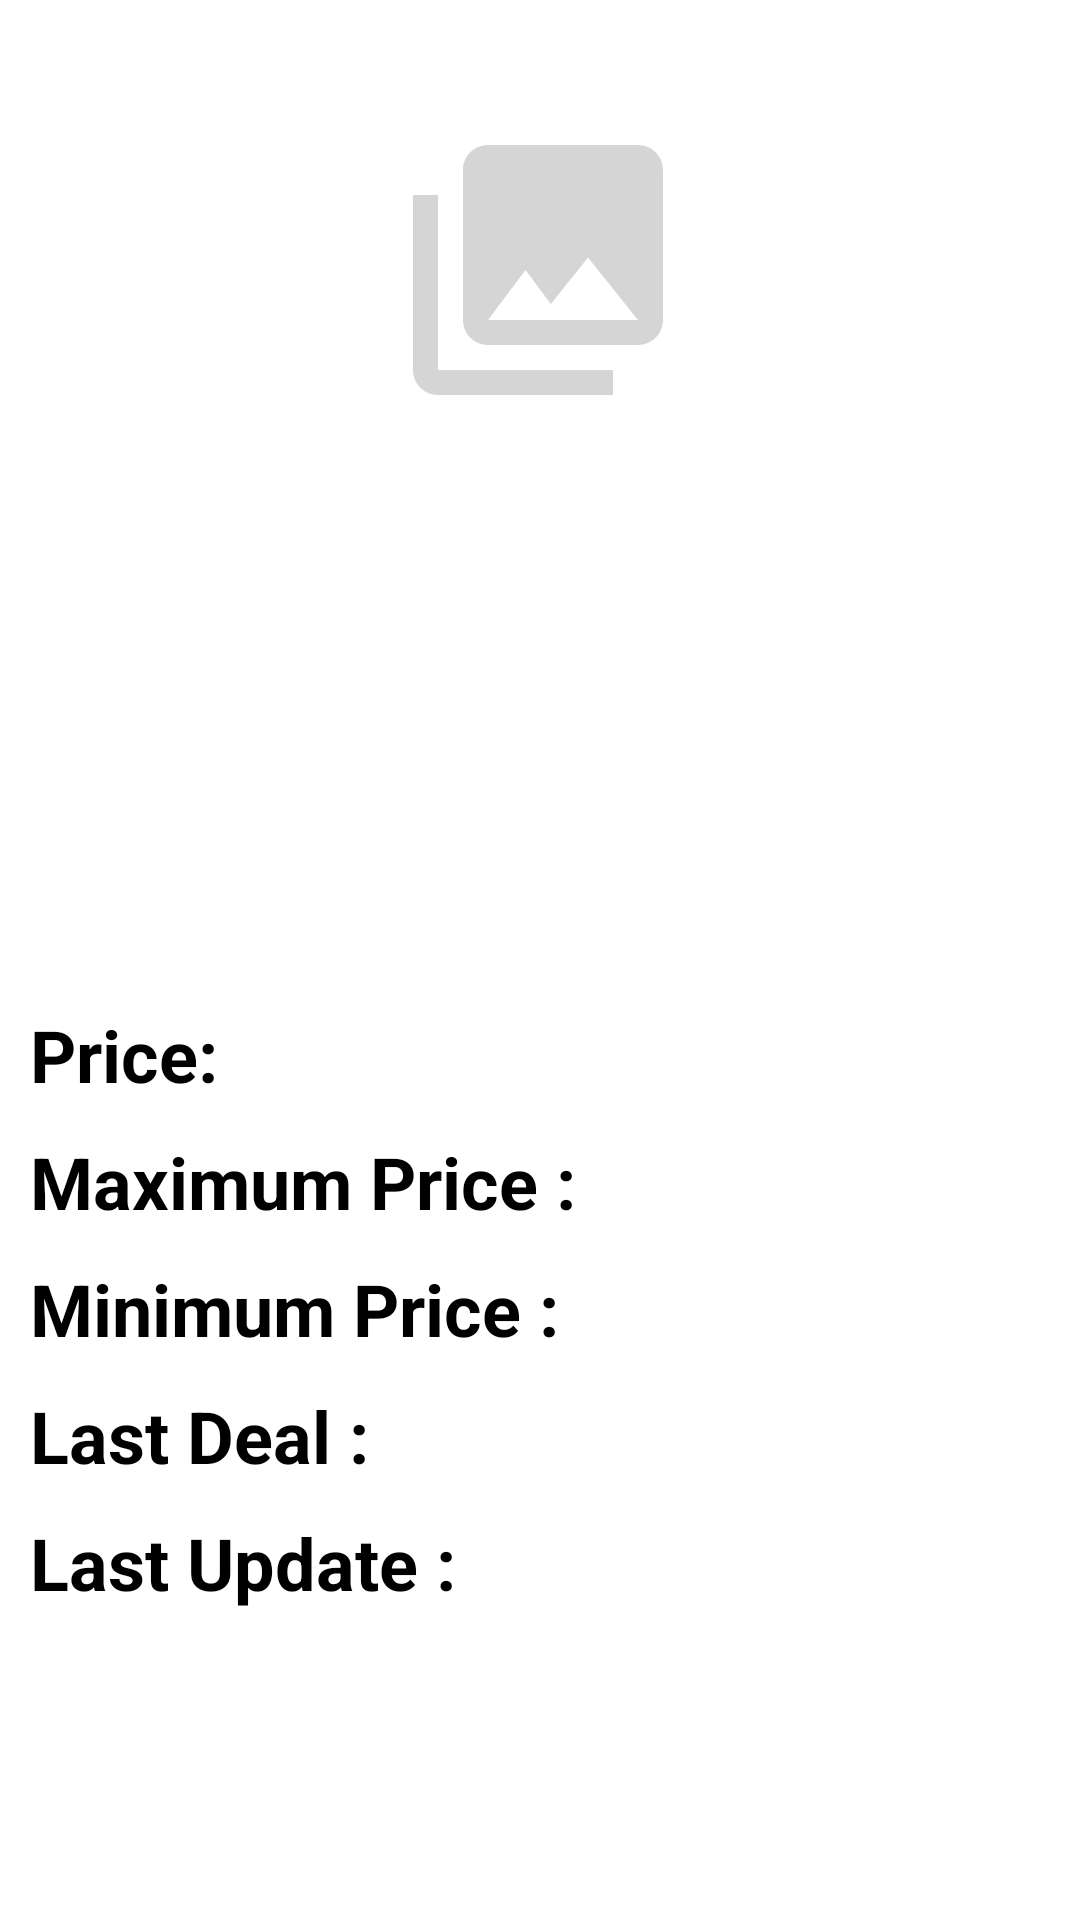

This screen was rendered from an Android layout file. Write that file and the resources it references.
<!-- AndroidManifest.xml: application theme Theme.MyCryptoApp -->
<!-- res/layout/activity_coin_detail.xml -->
<?xml version="1.0" encoding="utf-8"?>
<androidx.constraintlayout.widget.ConstraintLayout xmlns:android="http://schemas.android.com/apk/res/android"
    xmlns:app="http://schemas.android.com/apk/res-auto"
    xmlns:tools="http://schemas.android.com/tools"
    android:layout_width="match_parent"
    android:layout_height="match_parent"
    tools:context=".CoinDetailActivity">

    <ImageView
        android:id="@+id/imageView"
        android:layout_width="100dp"
        android:layout_height="100dp"
        android:layout_marginTop="40dp"
        app:layout_constraintEnd_toEndOf="parent"
        app:layout_constraintHorizontal_bias="0.498"
        app:layout_constraintStart_toStartOf="parent"
        app:layout_constraintTop_toTopOf="parent"
        app:srcCompat="@drawable/ic_baseline_photo__24" />

    <TextView
        android:id="@+id/tvPair"
        android:layout_width="wrap_content"
        android:layout_height="wrap_content"
        android:layout_marginTop="60dp"
        android:textSize="24sp"
        app:layout_constraintEnd_toEndOf="parent"
        app:layout_constraintHorizontal_bias="0.498"
        app:layout_constraintStart_toStartOf="parent"
        app:layout_constraintTop_toBottomOf="@+id/imageView"
        tools:text="BTS / USD"/>

    <LinearLayout
        android:layout_width="match_parent"
        android:layout_height="wrap_content"
        android:layout_margin="5dp"
        android:orientation="vertical"
        app:layout_constraintBottom_toBottomOf="parent"
        app:layout_constraintEnd_toEndOf="parent"
        app:layout_constraintStart_toStartOf="parent"
        app:layout_constraintTop_toBottomOf="@+id/tvPair">

        <LinearLayout
            android:layout_width="match_parent"
            android:layout_height="match_parent"
            android:layout_margin="5dp"
            android:orientation="horizontal">

            <TextView
                android:id="@+id/tvPrice"
                android:layout_width="wrap_content"
                android:layout_height="wrap_content"
                android:text="Price: "
                android:textColor="#000000"
                android:textSize="24sp"
                android:textStyle="bold" />

            <TextView
                android:id="@+id/tvPriceValue"
                android:layout_width="wrap_content"
                android:layout_height="wrap_content"
                android:layout_weight="1"
                tools:text="1999"
                android:textColor="#FFC107"
                android:textSize="24sp" />
        </LinearLayout>

        <LinearLayout
            android:layout_width="match_parent"
            android:layout_height="match_parent"
            android:layout_margin="5dp"
            android:orientation="horizontal">

            <TextView
                android:id="@+id/tvMaxPrice"
                android:layout_width="wrap_content"
                android:layout_height="wrap_content"
                android:text="Maximum Price : "
                android:textColor="#000000"
                android:textSize="24sp"
                android:textStyle="bold" />

            <TextView
                android:id="@+id/tvMaxPriceValue"
                android:layout_width="wrap_content"
                android:layout_height="wrap_content"
                android:layout_weight="1"
                tools:text="19999"
                android:textColor="#4CAF50"
                android:textSize="24sp" />
        </LinearLayout>

        <LinearLayout
            android:layout_width="match_parent"
            android:layout_height="match_parent"
            android:layout_margin="5dp"
            android:orientation="horizontal">

            <TextView
                android:id="@+id/tvMinPrice"
                android:layout_width="wrap_content"
                android:layout_height="wrap_content"
                android:text="Minimum Price : "
                android:textColor="#000000"
                android:textSize="24sp"
                android:textStyle="bold" />

            <TextView
                android:id="@+id/tvMinPriceValue"
                android:layout_width="wrap_content"
                android:layout_height="wrap_content"
                android:layout_weight="1"
                tools:text="199"
                android:textColor="#FF0000"
                android:textSize="24sp" />
        </LinearLayout>

        <LinearLayout
            android:layout_width="match_parent"
            android:layout_height="match_parent"
            android:layout_margin="5dp"
            android:orientation="horizontal">

            <TextView
                android:id="@+id/tvLastDeal"
                android:layout_width="wrap_content"
                android:layout_height="wrap_content"
                android:text="Last Deal : "
                android:textColor="#000000"
                android:textSize="24sp"
                android:textStyle="bold" />

            <TextView
                android:id="@+id/tvLastDealValue"
                android:layout_width="wrap_content"
                android:layout_height="wrap_content"
                android:layout_weight="1"
                tools:text="BitFinex"
                android:textColor="#000000"
                android:textSize="24sp"
                android:textStyle="bold" />
        </LinearLayout>

        <LinearLayout
            android:layout_width="match_parent"
            android:layout_height="match_parent"
            android:layout_margin="5dp"
            android:orientation="horizontal">

            <TextView
                android:id="@+id/tvLastUpdate"
                android:layout_width="wrap_content"
                android:layout_height="wrap_content"
                android:text="Last Update : "
                android:textColor="#000000"
                android:textSize="24sp"
                android:textStyle="bold" />

            <TextView
                android:id="@+id/tvLastUpdateValue"
                android:layout_width="wrap_content"
                android:layout_height="wrap_content"
                android:layout_weight="1"
                tools:text="21:10:10"
                android:textColor="#000000"
                android:textSize="24sp"
                android:textStyle="bold" />
        </LinearLayout>

    </LinearLayout>
</androidx.constraintlayout.widget.ConstraintLayout>
<!-- resources referenced by this layout -->
<resources>
  <!-- drawable ic_baseline_photo__24 (drawable) -->
  <vector android:height="24dp" android:tint="#D5D5D5"
      android:viewportHeight="24" android:viewportWidth="24"
      android:width="24dp" xmlns:android="http://schemas.android.com/apk/res/android">
      <path android:fillColor="@android:color/white" android:pathData="M22,16L22,4c0,-1.1 -0.9,-2 -2,-2L8,2c-1.1,0 -2,0.9 -2,2v12c0,1.1 0.9,2 2,2h12c1.1,0 2,-0.9 2,-2zM11,12l2.03,2.71L16,11l4,5L8,16l3,-4zM2,6v14c0,1.1 0.9,2 2,2h14v-2L4,20L4,6L2,6z"/>
  </vector>
  <style name="Theme.MyCryptoApp" parent="Theme.MaterialComponents.DayNight.NoActionBar">
          
          <item name="colorPrimary">@color/purple_500</item>
          <item name="colorPrimaryVariant">@color/purple_700</item>
          <item name="colorOnPrimary">@color/white</item>
          
          <item name="colorSecondary">@color/teal_200</item>
          <item name="colorSecondaryVariant">@color/teal_700</item>
          <item name="colorOnSecondary">@color/black</item>
          
          <item name="android:statusBarColor" tools:targetApi="l">?attr/colorPrimaryVariant</item>
          
      </style>
  <!-- not gathered from this repository: default colours our renderer supplied (Android Studio template values) -->
  <color name="purple_500">#FF6200EE</color>
  <color name="purple_700">#FF3700B3</color>
  <color name="teal_200">#FF03DAC5</color>
  <color name="teal_700">#FF018786</color>
  <color name="black">#FF000000</color>
  <color name="white">#FFFFFFFF</color>
</resources>
